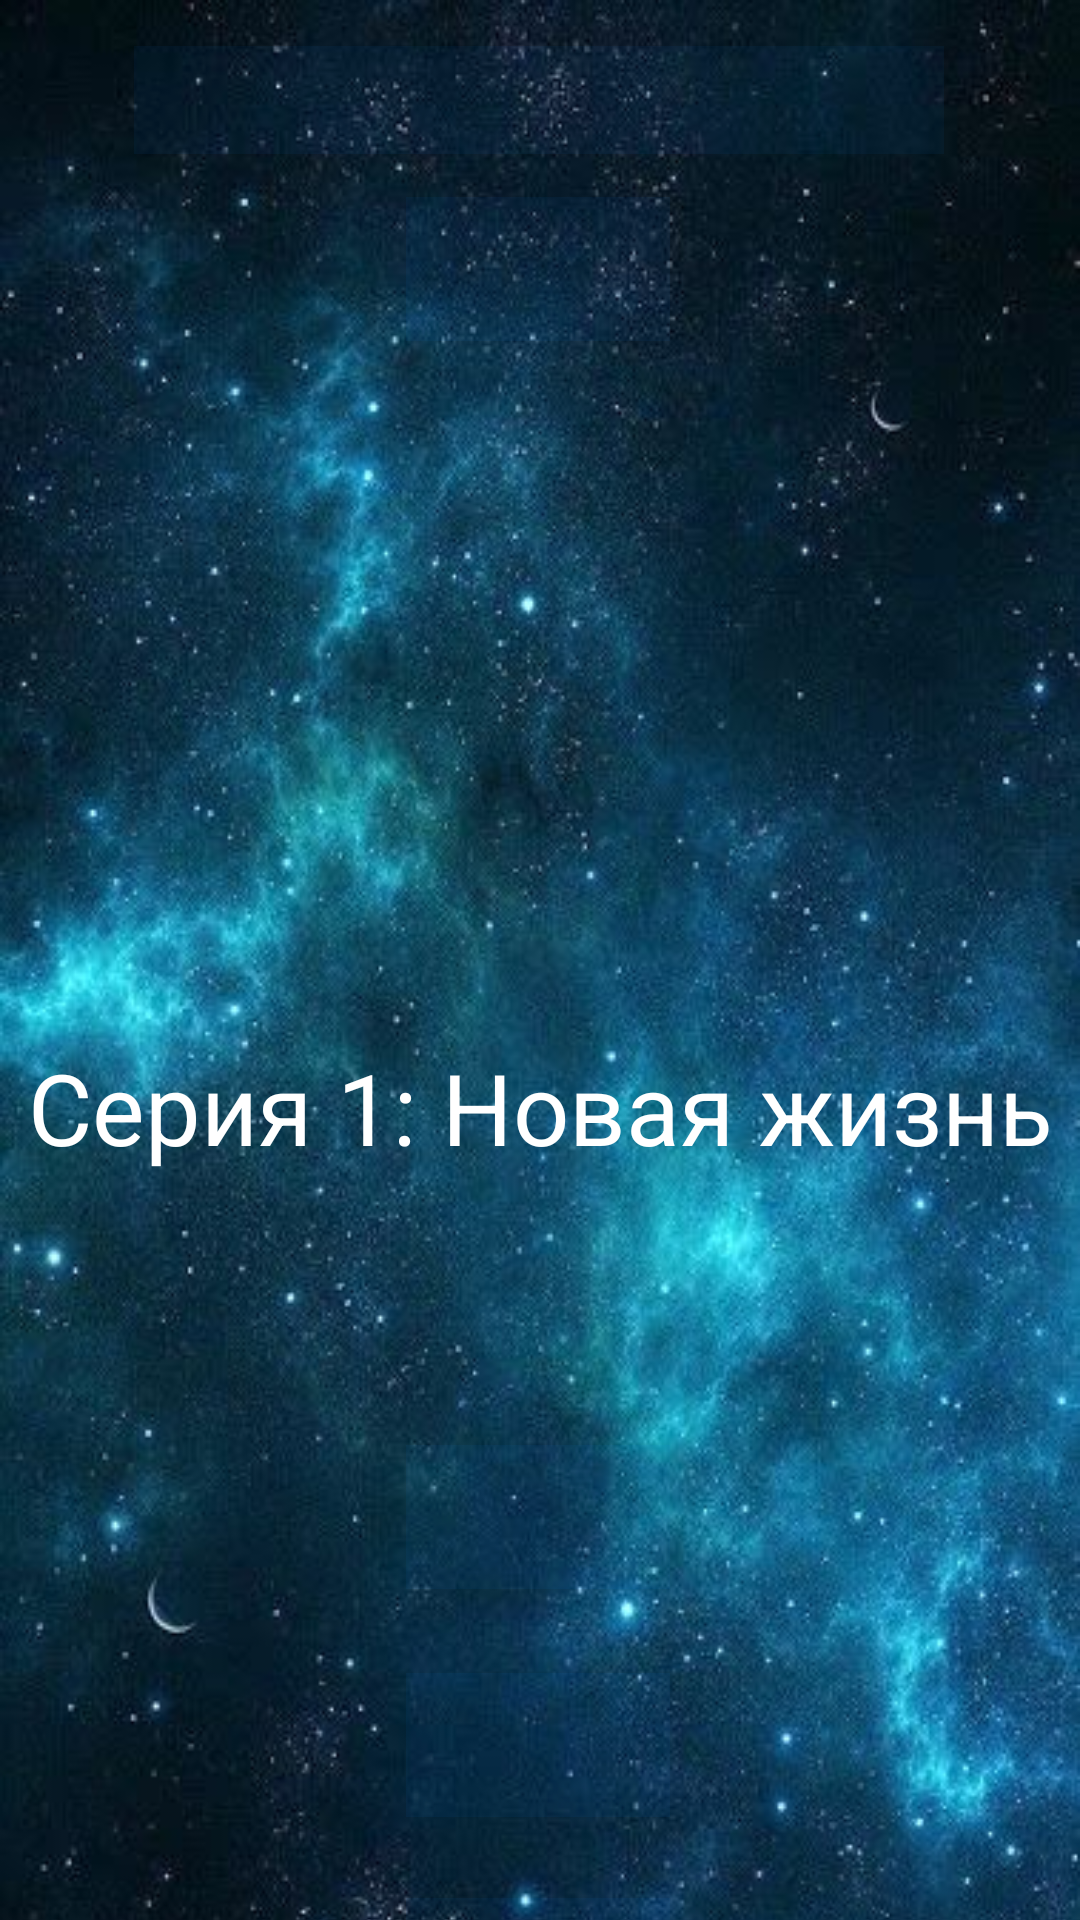

Here is an Android app screen rendered from its layout file. Give the layout XML and the strings, colors and styles it references.
<!-- AndroidManifest.xml: application theme Theme.Quest3 -->
<!-- res/layout/activity_game.xml -->
<?xml version="1.0" encoding="utf-8"?>
<androidx.constraintlayout.widget.ConstraintLayout xmlns:android="http://schemas.android.com/apk/res/android"
    xmlns:app="http://schemas.android.com/apk/res-auto"
    xmlns:tools="http://schemas.android.com/tools"
    android:layout_width="match_parent"
    android:layout_height="match_parent"
    tools:context=".GameActivity">

    <androidx.constraintlayout.widget.ConstraintLayout
        android:id="@+id/constraintLayout"
        android:layout_width="0dp"
        android:layout_height="738dp"
        android:background="@drawable/blue102"
        app:layout_constraintBaseline_toBaselineOf="parent"
        app:layout_constraintEnd_toEndOf="parent"
        app:layout_constraintHorizontal_bias="0.0"
        app:layout_constraintStart_toStartOf="parent"
        tools:ignore="MissingConstraints">

        <TextView
            android:id="@+id/textStory"
            android:layout_width="match_parent"
            android:layout_height="match_parent"
            android:gravity="center"
            android:text="@string/s0"
            android:textColor="@color/white"
            android:textSize="33sp"
            tools:ignore="UnknownId"
            tools:layout_editor_absoluteX="16dp"
            tools:layout_editor_absoluteY="52dp" />

        <Button
            android:id="@+id/mainMenu"
            android:layout_width="270dp"
            android:layout_height="36dp"
            android:background="@color/Navy"
            app:layout_constraintBottom_toBottomOf="@+id/textStory"
            app:layout_constraintEnd_toEndOf="parent"
            app:layout_constraintHorizontal_bias="0.496"
            app:layout_constraintStart_toStartOf="parent"
            app:layout_constraintTop_toTopOf="parent"
            app:layout_constraintVertical_bias="0.022" />

        <Button
            android:id="@+id/buttonUp"
            android:layout_width="wrap_content"
            android:layout_height="wrap_content"
            app:layout_constraintBottom_toBottomOf="parent"
            app:layout_constraintEnd_toEndOf="parent"
            app:layout_constraintHorizontal_bias="0.498"
            app:layout_constraintStart_toStartOf="parent"
            app:layout_constraintTop_toTopOf="parent"
            android:background="@color/Navy"
            android:textSize="18sp"
            android:textStyle="bold"
            app:layout_constraintVertical_bias="0.698" />

        <Button
            android:id="@+id/buttonMiddle"
            android:layout_width="wrap_content"
            android:layout_height="wrap_content"
            app:layout_constraintBottom_toBottomOf="parent"
            app:layout_constraintEnd_toEndOf="parent"
            app:layout_constraintHorizontal_bias="0.498"
            app:layout_constraintStart_toStartOf="parent"
            app:layout_constraintTop_toTopOf="parent"
            android:background="@color/Navy"
            android:textSize="18sp"
            android:textStyle="bold"
            app:layout_constraintVertical_bias="0.808" />

        <Button
            android:id="@+id/buttonDown"
            android:layout_width="wrap_content"
            android:layout_height="wrap_content"
            app:layout_constraintBottom_toBottomOf="parent"
            app:layout_constraintEnd_toEndOf="parent"
            app:layout_constraintHorizontal_bias="0.498"
            app:layout_constraintStart_toStartOf="parent"
            app:layout_constraintTop_toTopOf="@+id/textStory"
            android:background="@color/Navy"
            android:textSize="18sp"
            android:textStyle="bold"
            app:layout_constraintVertical_bias="0.917" />

        <Button
            android:id="@+id/noLook"
            android:layout_width="wrap_content"
            android:layout_height="wrap_content"
            android:background="@color/Navy"
            android:textSize="18sp"
            android:textStyle="bold"
            app:layout_constraintBottom_toBottomOf="parent"
            app:layout_constraintEnd_toEndOf="parent"
            app:layout_constraintHorizontal_bias="0.498"
            app:layout_constraintStart_toStartOf="parent"
            app:layout_constraintTop_toTopOf="parent"
            app:layout_constraintVertical_bias="0.095" />


    </androidx.constraintlayout.widget.ConstraintLayout>

</androidx.constraintlayout.widget.ConstraintLayout>
<!-- resources referenced by this layout -->
<resources>
  <color name="Navy">#0E0A7CFF</color>
  <color name="white">#FFFFFFFF</color>
  <!-- drawable blue102: jpg bitmap (drawable, 51888 bytes) -->
  <string name="s0"><title>Серия 1: "Новая жизнь" </title></string>
  <style name="Theme.Quest3" parent="Theme.MaterialComponents.DayNight.DarkActionBar">
          
          <item name="colorPrimary">@color/DarkBlue</item>
          <item name="colorPrimaryVariant">@color/purple_700</item>
          <item name="colorOnPrimary">@color/white</item>
          <item name="windowActionBar">false</item>
          <item name="windowNoTitle">true</item>
          
          <item name="colorSecondary">@color/teal_200</item>
          <item name="colorSecondaryVariant">@color/teal_700</item>
          <item name="colorOnSecondary">@color/black</item>
          
          <item name="android:statusBarColor" tools:targetApi="l">?attr/colorPrimaryVariant</item>
          
      </style>
  <color name="DarkBlue">#0C0C6B</color>
  <color name="purple_700">#FF000000</color>
  <color name="teal_200">#FF03DAC5</color>
  <color name="teal_700">#FF018786</color>
  <color name="black">#FF000000</color>
</resources>
